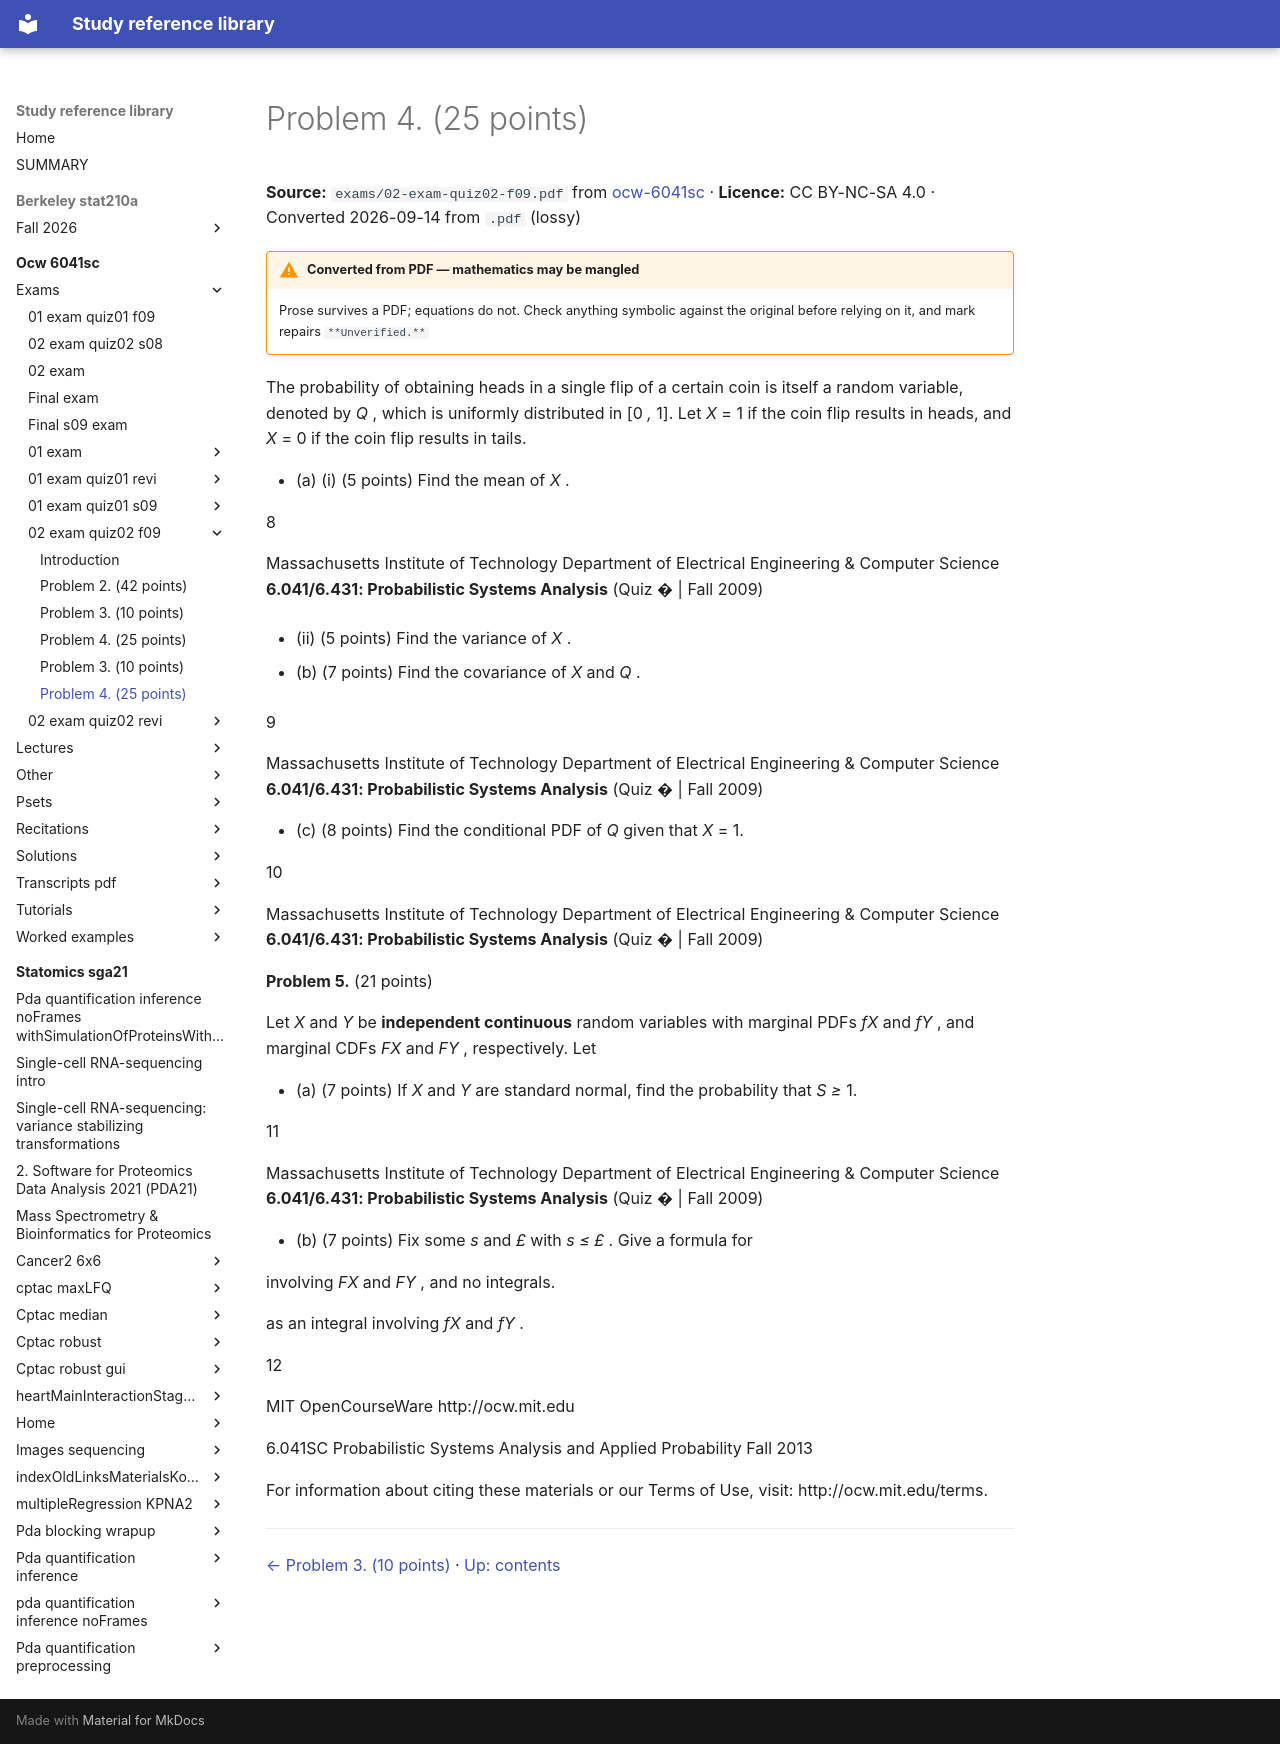

repository: Claptar/knowledge-base-library · page: ocw-6041sc/exams/02-exam-quiz02-f09/06-problem-4-25-points/index.html · generator: mkdocs

---
title: Problem 4. (25 points)
source: https://ocw.mit.edu/courses/6-041sc-probabilistic-systems-analysis-and-applied-probability-fall-2013/
source_file: sources/ocw-6041sc/exams/02-exam-quiz02-f09.pdf
licence: CC BY-NC-SA 4.0
route: pdf
fidelity: lossy
converted: '2026-09-14'
---

# Problem 4. (25 points)

**Source:** `exams/02-exam-quiz02-f09.pdf` from [ocw-6041sc](https://ocw.mit.edu/courses/6-041sc-probabilistic-systems-analysis-and-applied-probability-fall-2013/) · **Licence:** CC BY-NC-SA 4.0 · Converted 2026-09-14 from `.pdf` (lossy)

!!! warning "Converted from PDF — mathematics may be mangled"
    Prose survives a PDF; equations do not. Check anything symbolic against the
    original before relying on it, and mark repairs `**Unverified.**`

The probability of obtaining heads in a single flip of a certain coin is itself a random variable, denoted by _Q_ , which is uniformly distributed in [0 _,_ 1]. Let _X_ = 1 if the coin flip results in heads, and _X_ = 0 if the coin flip results in tails.

- (a) (i) (5 points) Find the mean of _X_ .

8

Massachusetts Institute of Technology Department of Electrical Engineering & Computer Science **6.041/6.431: Probabilistic Systems Analysis** (Quiz � | Fall 2009)

   - (ii) (5 points) Find the variance of _X_ .

- (b) (7 points) Find the covariance of _X_ and _Q_ .

9

Massachusetts Institute of Technology Department of Electrical Engineering & Computer Science **6.041/6.431: Probabilistic Systems Analysis** (Quiz � | Fall 2009)

- (c) (8 points) Find the conditional PDF of _Q_ given that _X_ = 1.

10

Massachusetts Institute of Technology Department of Electrical Engineering & Computer Science **6.041/6.431: Probabilistic Systems Analysis** (Quiz � | Fall 2009)

**Problem 5.** (21 points)

Let _X_ and _Y_ be **independent continuous** random variables with marginal PDFs _fX_ and _fY_ , and marginal CDFs _FX_ and _FY_ , respectively. Let


- (a) (7 points) If _X_ and _Y_ are standard normal, find the probability that _S ≥_ 1.

11

Massachusetts Institute of Technology Department of Electrical Engineering & Computer Science **6.041/6.431: Probabilistic Systems Analysis** (Quiz � | Fall 2009)

- (b) (7 points) Fix some _s_ and _£_ with _s ≤ £_ . Give a formula for


involving _FX_ and _FY_ , and no integrals.


as an integral involving _fX_ and _fY_ .

12

MIT OpenCourseWare http://ocw.mit.edu

6.041SC Probabilistic Systems Analysis and Applied Probability Fall 2013

For information about citing these materials or our Terms of Use, visit: http://ocw.mit.edu/terms.

---

[← Problem 3. (10 points)](05-problem-3-10-points.md) · [Up: contents](index.md)
